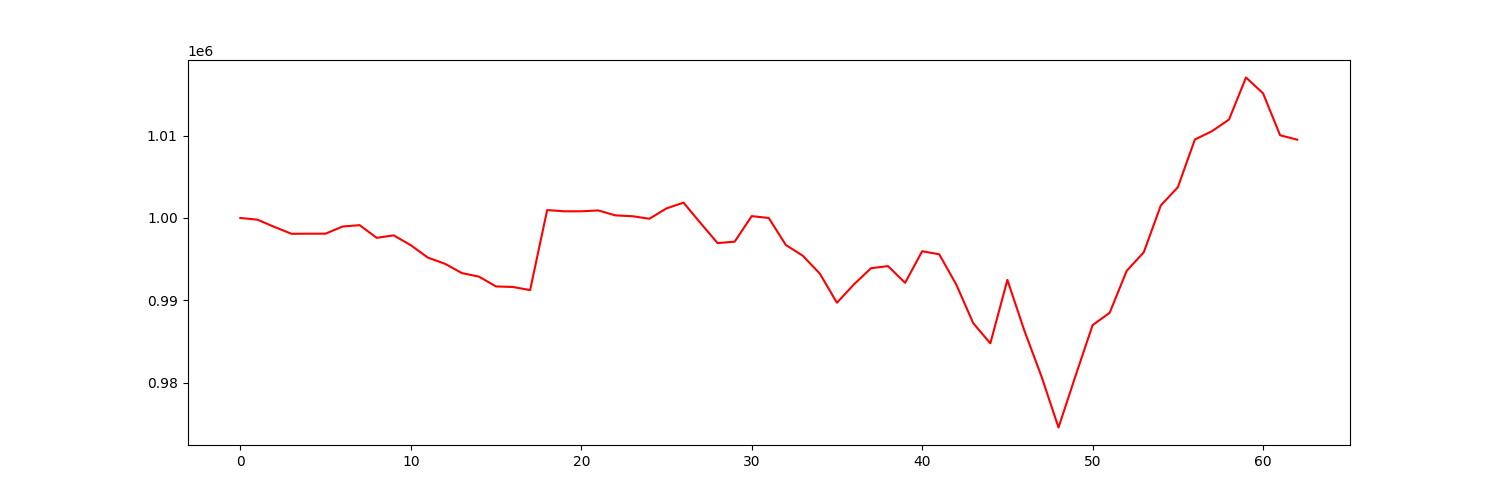

The data file committed next to this chart (first rows):
account_value, date, daily_return
1000000, 2022-01-03, 
999796, 2022-01-04, -0.0002042
998914, 2022-01-05, -0.0008817
998081, 2022-01-06, -0.0008342
998095, 2022-01-07, 1.3761115075672237e-05
998094, 2022-01-10, -4.4464340831495974e-07
998962, 2022-01-11, 0.0008693
999127, 2022-01-12, 0.0001651
997591, 2022-01-13, -0.001538
997889, 2022-01-14, 0.0002992
996697, 2022-01-18, -0.001195
995193, 2022-01-19, -0.001509
994446, 2022-01-20, -0.0007498
993315, 2022-01-21, -0.001138
992879, 2022-01-24, -0.0004386
991693, 2022-01-25, -0.001195
991625, 2022-01-26, -6.82557572092568e-05
991244, 2022-01-27, -0.0003842
1000959, 2022-01-28, 0.009801
1000810, 2022-01-31, -0.000149
1000810, 2022-02-01, 0.0
1000914, 2022-02-02, 0.0001041
1000316, 2022-02-03, -0.0005974
1000213, 2022-02-04, -0.0001031
999907, 2022-02-07, -0.0003057
1001161, 2022-02-08, 0.001254
1001861, 2022-02-09, 0.0006987
999375, 2022-02-10, -0.002481
996950, 2022-02-11, -0.002427
997123, 2022-02-14, 0.0001737
1000223, 2022-02-15, 0.003109
1000001, 2022-02-16, -0.0002221
996728, 2022-02-17, -0.003273
995414, 2022-02-18, -0.001318
993235, 2022-02-22, -0.002189
989714, 2022-02-23, -0.003545
991946, 2022-02-24, 0.002255
993903, 2022-02-25, 0.001973
994157, 2022-02-28, 0.0002554
992130, 2022-03-01, -0.002039
995964, 2022-03-02, 0.003865
995593, 2022-03-03, -0.0003728
991926, 2022-03-04, -0.003683
987220, 2022-03-07, -0.004744
984787, 2022-03-08, -0.002465
992485, 2022-03-09, 0.007817
986304, 2022-03-10, -0.006228
980775, 2022-03-11, -0.005606
974574, 2022-03-14, -0.006322
980853, 2022-03-15, 0.006442
986999, 2022-03-16, 0.006267
988494, 2022-03-17, 0.001514
993585, 2022-03-18, 0.00515
995832, 2022-03-21, 0.002261
1001513, 2022-03-22, 0.005704
1003732, 2022-03-23, 0.002216
1009520, 2022-03-24, 0.005766
1010526, 2022-03-25, 0.0009971
1011939, 2022-03-28, 0.001398
1017046, 2022-03-29, 0.005046
... 3 more rows
